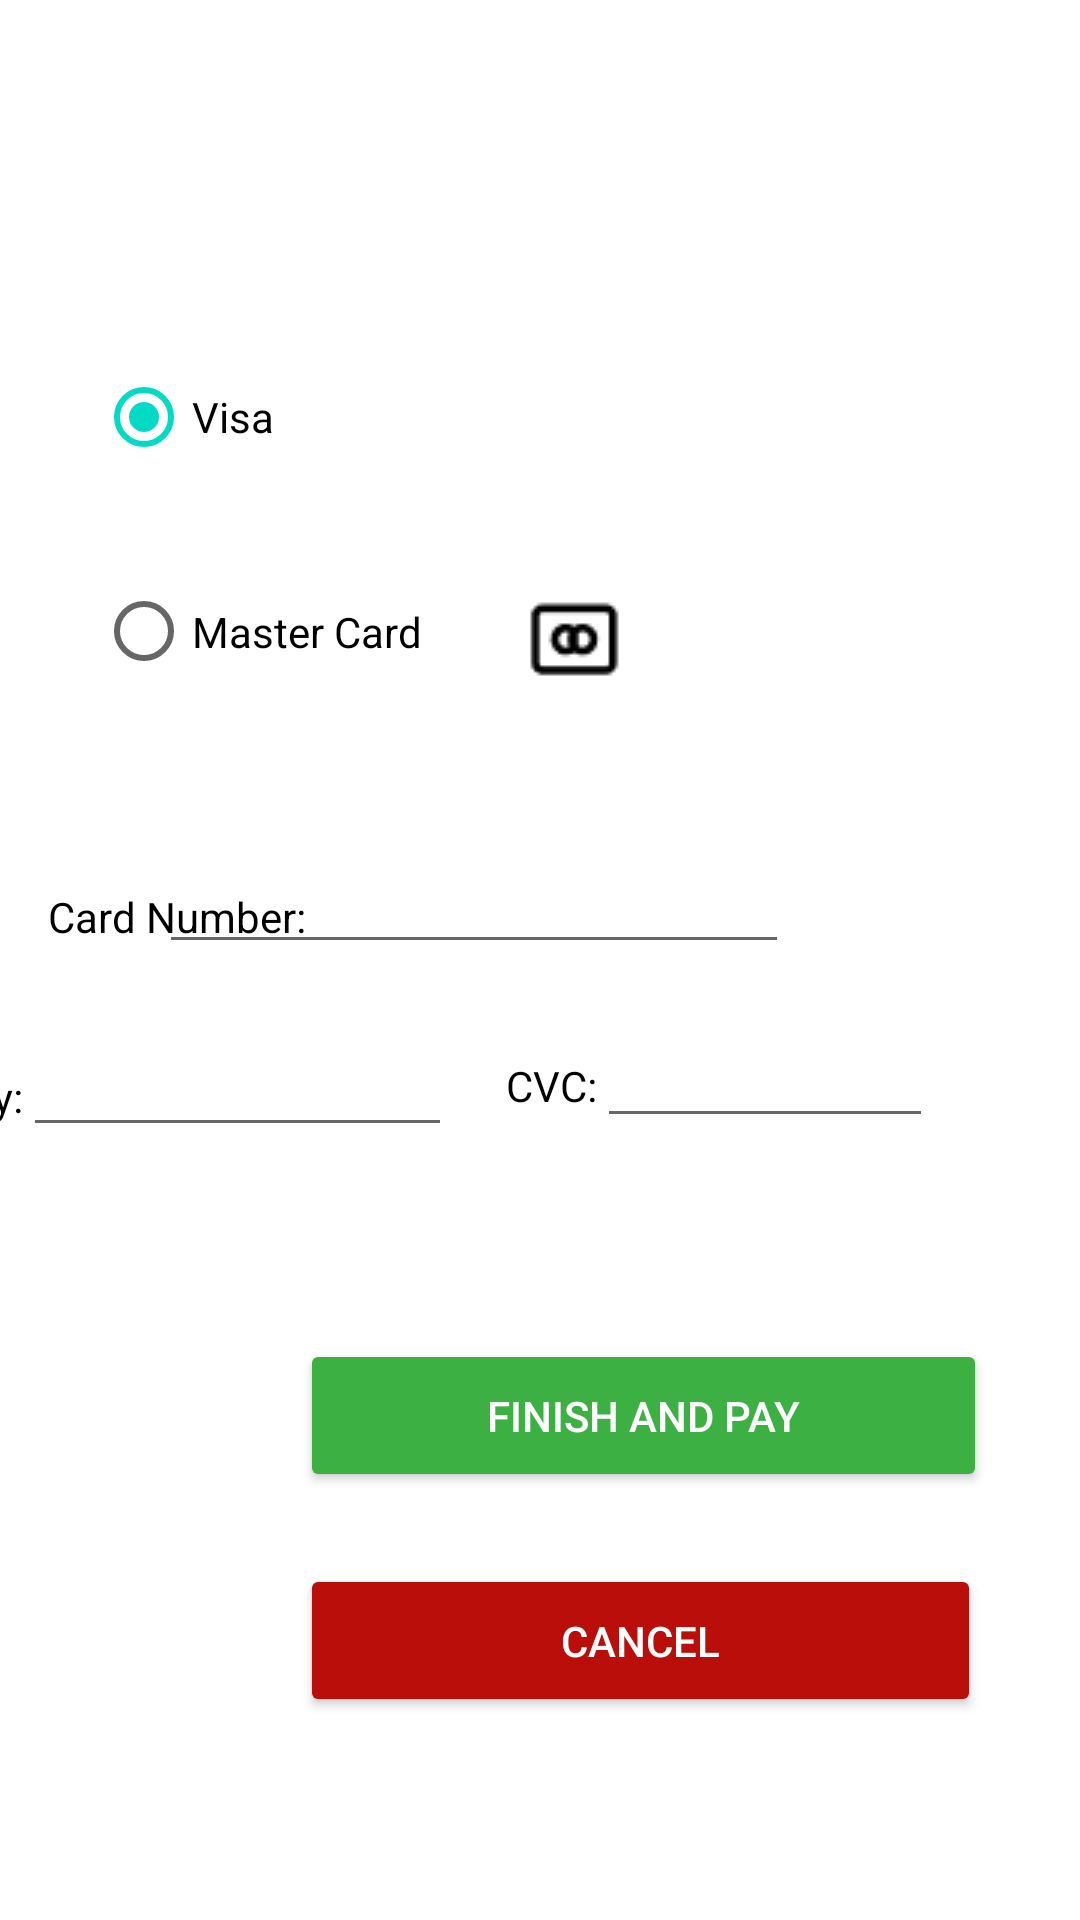

Reconstruct the res/layout file that produces this screen, plus the resources it refers to.
<!-- AndroidManifest.xml: application theme Theme.MySweetHome -->
<!-- res/layout/cust_payment.xml -->
<?xml version="1.0" encoding="utf-8"?>
<androidx.constraintlayout.widget.ConstraintLayout
    xmlns:android="http://schemas.android.com/apk/res/android"
    xmlns:app="http://schemas.android.com/apk/res-auto"
    xmlns:tools="http://schemas.android.com/tools"
    android:layout_width="match_parent"
    android:layout_height="match_parent"
    tools:context=".CustPayment">

    <RadioGroup
        android:id="@+id/creditCard"
        android:layout_width="wrap_content"
        android:layout_height="wrap_content"
        android:layout_marginStart="16dp"
        android:layout_marginTop="77dp"
        app:layout_constraintStart_toStartOf="parent"
        app:layout_constraintTop_toTopOf="parent">

        <RadioButton
            android:id="@+id/visaCard"
            android:layout_width="95dp"
            android:layout_height="wrap_content"
            android:layout_marginStart="16dp"
            android:layout_marginTop="38dp"
            android:checked="true"
            android:text="Visa"
            app:layout_constraintStart_toStartOf="parent"
            app:layout_constraintTop_toBottomOf="@+id/toolbar2" />

        <RadioButton
            android:id="@+id/masterCard"
            android:layout_width="134dp"
            android:layout_height="55dp"
            android:layout_marginStart="16dp"
            android:layout_marginTop="20dp"
            android:text="Master Card"
            app:layout_constraintStart_toStartOf="parent"
            app:layout_constraintTop_toBottomOf="@+id/visaCard" />
    </RadioGroup>

    <TextView
        android:id="@+id/txtCardNo"
        android:layout_width="wrap_content"
        android:layout_height="wrap_content"
        android:layout_marginStart="16dp"
        android:layout_marginTop="58dp"
        android:text="Card Number:"
        android:textColor="@color/black"
        app:layout_constraintStart_toStartOf="parent"
        app:layout_constraintTop_toBottomOf="@+id/creditCard" />

    <EditText
        android:id="@+id/etCardNo"
        android:layout_width="wrap_content"
        android:layout_height="wrap_content"
        android:layout_marginTop="42dp"
        android:layout_marginEnd="97dp"
        android:ems="10"
        android:inputType="none"
        android:text=""
        app:layout_constraintEnd_toEndOf="parent"
        app:layout_constraintTop_toBottomOf="@+id/creditCard" />

    <TextView
        android:id="@+id/txtCardExpiry"
        android:layout_width="wrap_content"
        android:layout_height="wrap_content"
        android:layout_marginTop="41dp"
        android:text="Expiry:"
        android:textColor="@color/black"
        app:layout_constraintEnd_toStartOf="@+id/etCardExpiry"
        app:layout_constraintTop_toBottomOf="@+id/txtCardNo" />

    <EditText
        android:id="@+id/etCardExpiry"
        android:layout_width="143dp"
        android:layout_height="48dp"
        android:layout_marginTop="13dp"
        android:layout_marginEnd="18dp"
        android:ems="10"
        android:inputType="none"
        android:text=""
        app:layout_constraintEnd_toStartOf="@+id/txtCVC"
        app:layout_constraintTop_toBottomOf="@+id/etCardNo" />

    <TextView
        android:id="@+id/txtCVC"
        android:layout_width="wrap_content"
        android:layout_height="wrap_content"
        android:layout_marginTop="31dp"
        android:text="CVC:"
        android:textColor="@color/black"
        app:layout_constraintEnd_toStartOf="@+id/etCVC"
        app:layout_constraintTop_toBottomOf="@+id/etCardNo" />

    <EditText
        android:id="@+id/etCVC"
        android:layout_width="112dp"
        android:layout_height="45dp"
        android:layout_marginTop="13dp"
        android:layout_marginEnd="49dp"
        android:ems="10"
        android:inputType="text"
        android:text=""
        app:layout_constraintEnd_toEndOf="parent"
        app:layout_constraintTop_toBottomOf="@+id/etCardNo" />

    <Button
        android:id="@+id/btnPay"
        android:layout_width="229dp"
        android:layout_height="51dp"
        android:layout_marginStart="100dp"
        android:layout_marginTop="64dp"
        android:text="Finish and Pay"
        android:textColor="@color/white"
        app:backgroundTint="#3CB043"
        app:layout_constraintStart_toStartOf="parent"
        app:layout_constraintTop_toBottomOf="@+id/etCardExpiry" />

    <Button
        android:id="@+id/btnCancelPay"
        android:layout_width="227dp"
        android:layout_height="51dp"
        android:layout_marginStart="100dp"
        android:layout_marginTop="24dp"
        android:text="Cancel"
        android:textColor="@color/white"
        app:backgroundTint="#B90E0A"
        app:layout_constraintStart_toStartOf="parent"
        app:layout_constraintTop_toBottomOf="@+id/btnPay"
        />

    <ImageView
        android:id="@+id/card_icon"
        android:layout_width="wrap_content"
        android:layout_height="wrap_content"
        android:layout_marginTop="193dp"
        app:layout_constraintStart_toEndOf="@+id/creditCard"
        app:layout_constraintTop_toTopOf="parent"
        app:srcCompat="@drawable/card_icon" />

    <TextView
        android:id="@+id/txtReceiptNo"
        android:layout_width="7dp"
        android:layout_height="19dp"
        android:layout_marginStart="48dp"
        android:layout_marginBottom="16dp"
        android:text="1"
        android:visibility="invisible"
        app:layout_constraintBottom_toBottomOf="parent"
        app:layout_constraintStart_toStartOf="parent" />

</androidx.constraintlayout.widget.ConstraintLayout>
<!-- resources referenced by this layout -->
<resources>
  <color name="black">#FF000000</color>
  <color name="white">#FFFFFFFF</color>
  <!-- drawable card_icon: png bitmap (drawable, 544 bytes) -->
  <style name="Theme.MySweetHome" parent="Theme.MaterialComponents.DayNight.DarkActionBar">
          
          <item name="colorPrimary">@color/F2C94C</item>
          <item name="colorPrimaryVariant">@color/black</item>
          <item name="colorOnPrimary">@color/black</item>
          
          <item name="colorSecondary">@color/teal_200</item>
          <item name="colorSecondaryVariant">@color/teal_700</item>
          <item name="colorOnSecondary">@color/black</item>
          
          <item name="android:statusBarColor" tools:targetApi="l">?attr/colorPrimaryVariant</item>
         
          
      </style>
  <color name="F2C94C">#F2C94C</color>
  <color name="teal_200">#FF03DAC5</color>
  <color name="teal_700">#FF018786</color>
</resources>
